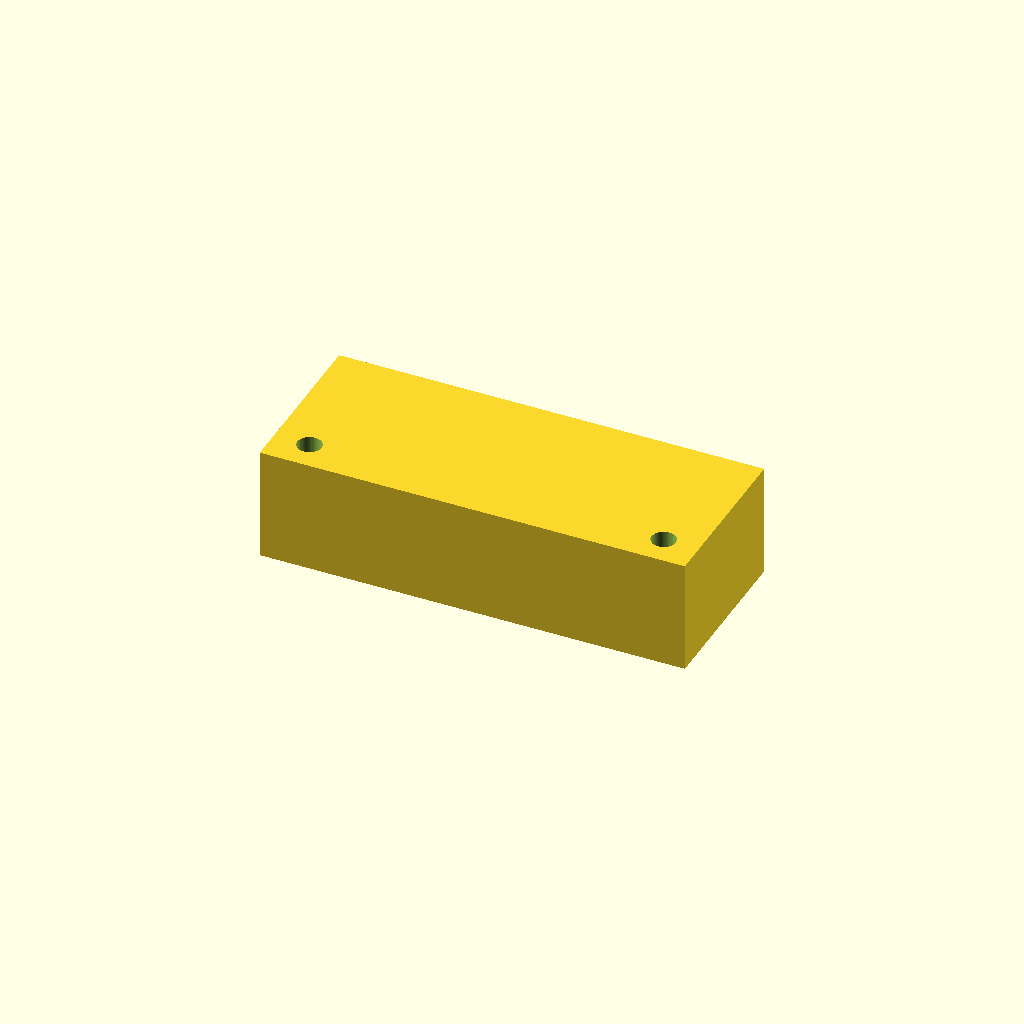
Cell 1: the model at its default parameters.
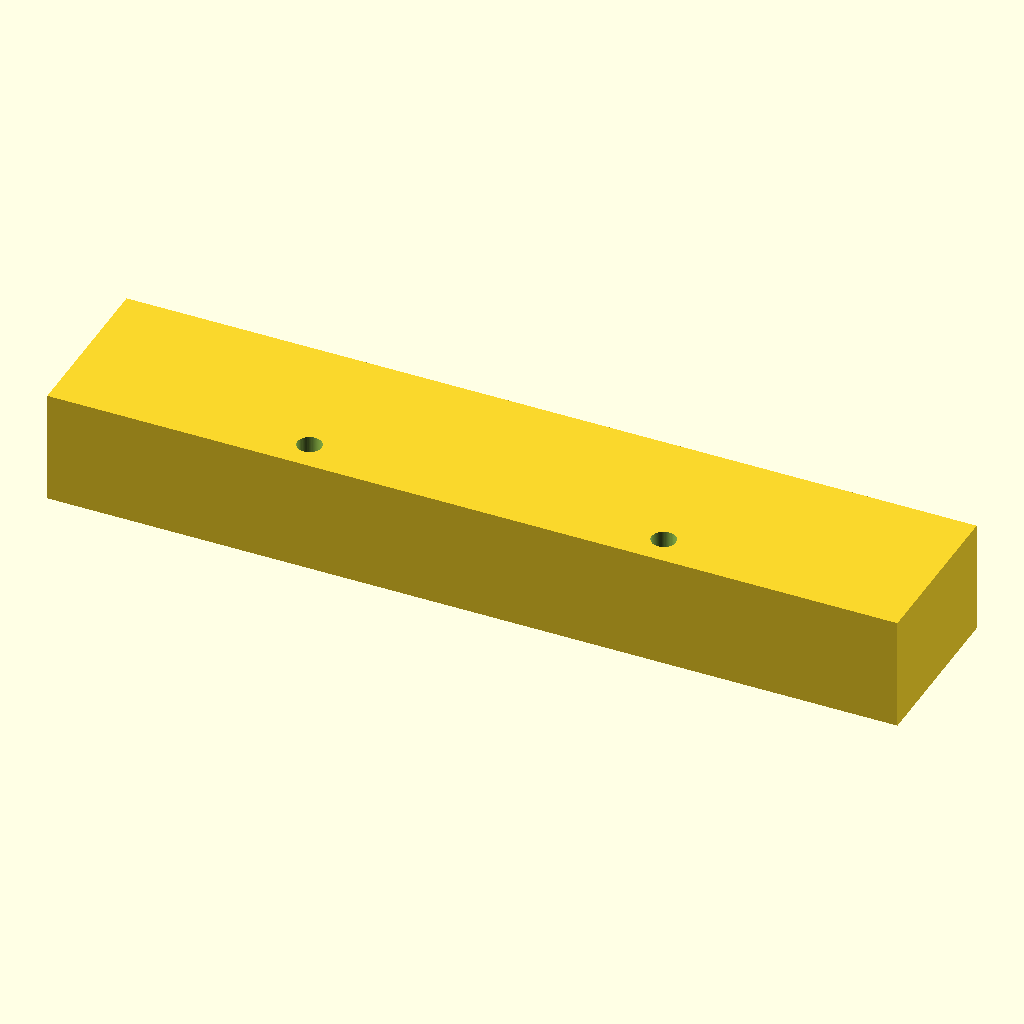
Cell 2: block_x = 120 (everything else at default).
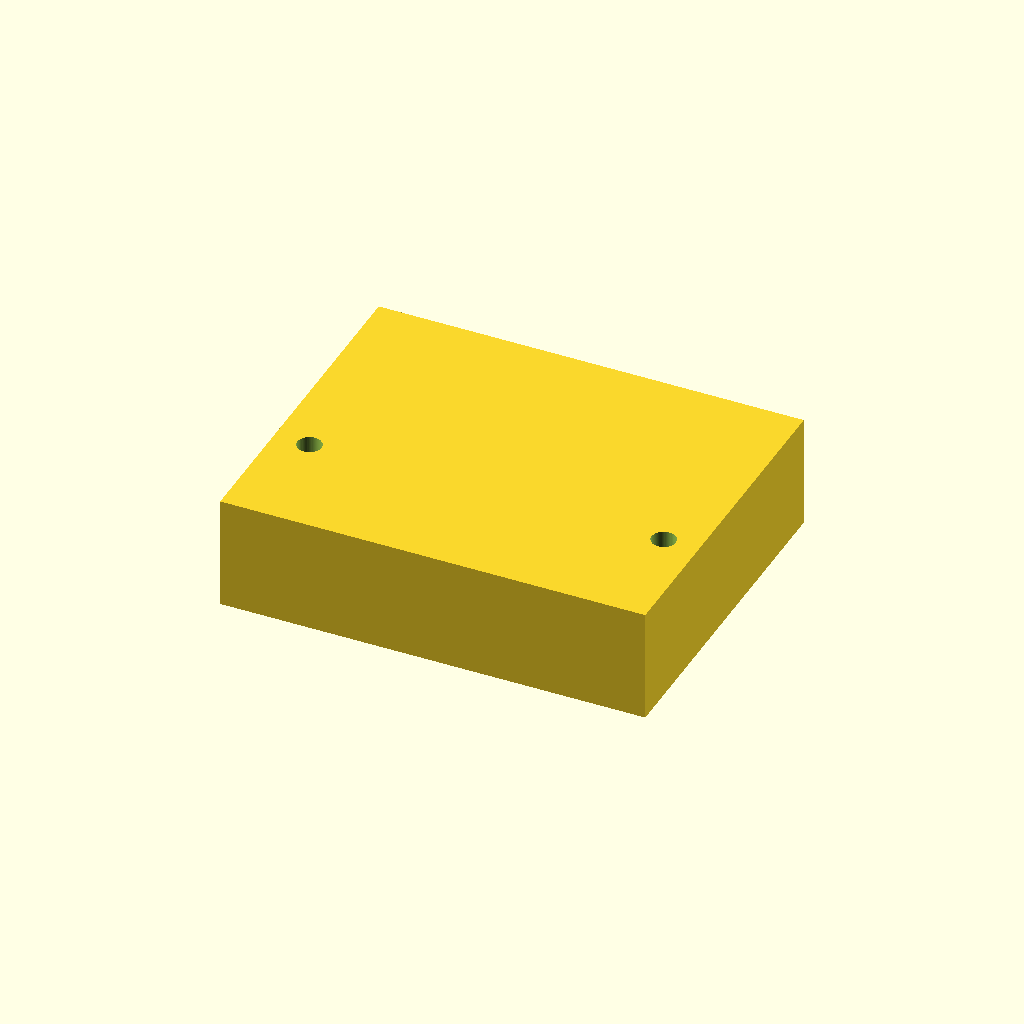
Cell 3: the same model with block_y = 48.
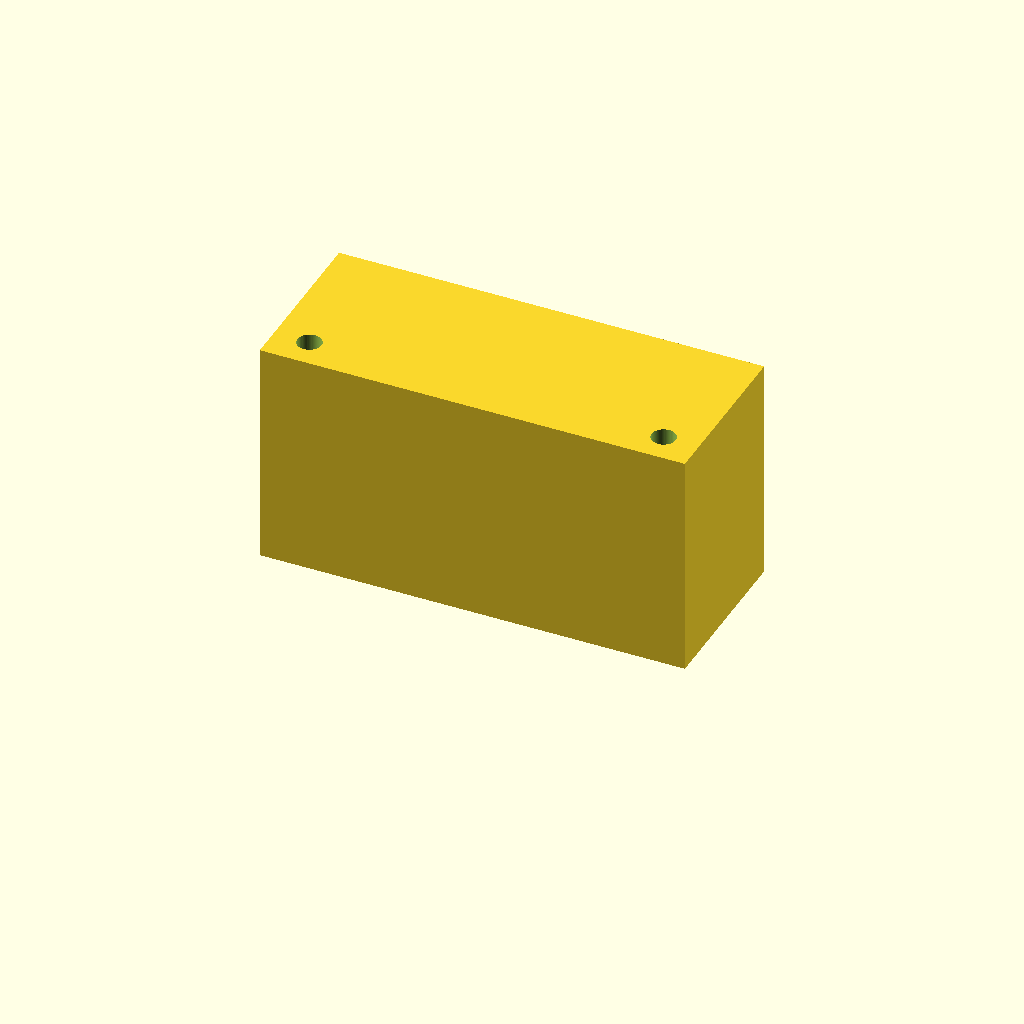
Cell 4: the same model with block_z = 32.
One fixed orthographic camera (rotation 55°, 0°, 25°; colour scheme Cornfield) for every cell.
The OpenSCAD source (bench/heldout/harness/bench/results/r4-gemma26b-std/code/tiiny_google_gemma-4-26B-A4B-it/tubing_manifold_1to3_s0_a1.scad):
// --- Dimensions (mm) ---
block_x = 60;            // Total length of block
block_y = 24;            // Total width of block
block_z = 16;            // Total height of block

channel_dia = 3;         // Diameter of internal channels
inlet_socket_dia = 4.2;  // Diameter of inlet socket
inlet_socket_depth = 8;  // Depth of inlet socket
outlet_socket_dia = 4.2; // Diameter of outlet sockets
outlet_socket_depth = 6; // Depth of outlet sockets

// The main channel runs from the inlet (-30) to x = 15.
// Total length of main channel = 30 (to center) + 15 (from center) = 45mm.
main_channel_length = 45; 

// Outlet positions relative to origin
outlet_x_positions = [-15, 0, 15]; 

screw_hole_dia = 3.4;    // Diameter for M3 screw holes
screw_hole_x = [-25, 25]; // X positions of screw holes
screw_hole_y = -6;       // Y position of screw holes

// --- Constants ---
$fn = 64;

// --- Main Block Construction ---
difference() {
    // The main solid block
    // Centered on X and Y, resting on Z=0
    translate([-block_x/2, -block_y/2, 0])
        cube([block_x, block_y, block_z]);

    // 1. Inlet Socket (-X face, at y=0, centered on Z)
    // Face is at x = -30. Socket goes 8mm deep into the block.
    // Socket is centered on Y=0 and Z=8.
    translate([-block_x/2 - 0.1, -inlet_socket_dia/2, 8 - inlet_socket_dia/2])
        cube([inlet_socket_depth + 0.1, inlet_socket_dia, inlet_socket_dia]);
    
    // Using cylinder for the socket to ensure it's a proper socket/bore
    translate([-block_x/2 - 0.1, -inlet_socket_dia/2, 8])
        rotate([0, 90, 0])
            cylinder(h = inlet_socket_depth + 0.1, d = inlet_socket_dia);

    // 2. Main Channel
    // Runs from the inlet (-30) to x = 15.
    // The inlet socket is at x=-30, so the channel starts there.
    // Total length = 30 + 15 = 45.
    translate([-block_x/2 + 0.1, -channel_dia/2, 8 - channel_dia/2])
        cube([main_channel_length, channel_dia, channel_dia]);
    
    // Using cylinder for the main channel for smooth flow and better rendering
    translate([-block_x/2 + 0.1, 0, 8])
        rotate([0, 90, 0])
            cylinder(h = main_channel_length, d = channel_dia);

    // 3. Outlet Sockets (+Y face)
    // Three outlets at x = -15, 0, 15. 
    // They run in +Y direction to the +Y face (y = 12).
    // They end at the face, so they are cut from the face inward.
    for (ox = outlet_x_positions) {
        translate([ox - outlet_socket_dia/2, block_y/2 - outlet_socket_depth + 0.1, 8 - outlet_socket_dia/2])
            cube([outlet_socket_dia, outlet_socket_depth, outlet_socket_dia]);
            
        // Using cylinder for the socket to ensure it's a proper socket/bore
        translate([ox, block_y/2 - outlet_socket_depth + 0.1, 8])
            rotate([0, 90, 0])
                cylinder(h = outlet_socket_depth + 0.1, d = outlet_socket_dia);
    }

    // 4. Screw Holes (Vertical through-holes)
    // Through the block at x = -25 and 25, y = -6.
    for (sx = screw_hole_x) {
        translate([sx, screw_hole_y - screw_hole_dia/2, -0.1])
            cylinder(h = block_z + 0.2, d = screw_hole_dia);
    }
}
Customizer parameters (derived from the source; name, type, default, range or options):
block_x: number, default 60
block_y: number, default 24
block_z: number, default 16
channel_dia: number, default 3
inlet_socket_dia: number, default 4.2
inlet_socket_depth: number, default 8
outlet_socket_dia: number, default 4.2
outlet_socket_depth: number, default 6
main_channel_length: number, default 45
outlet_x_positions: vector, default [-15, 0, 15]
screw_hole_dia: number, default 3.4
screw_hole_x: vector, default [-25, 25]
screw_hole_y: number, default -6
